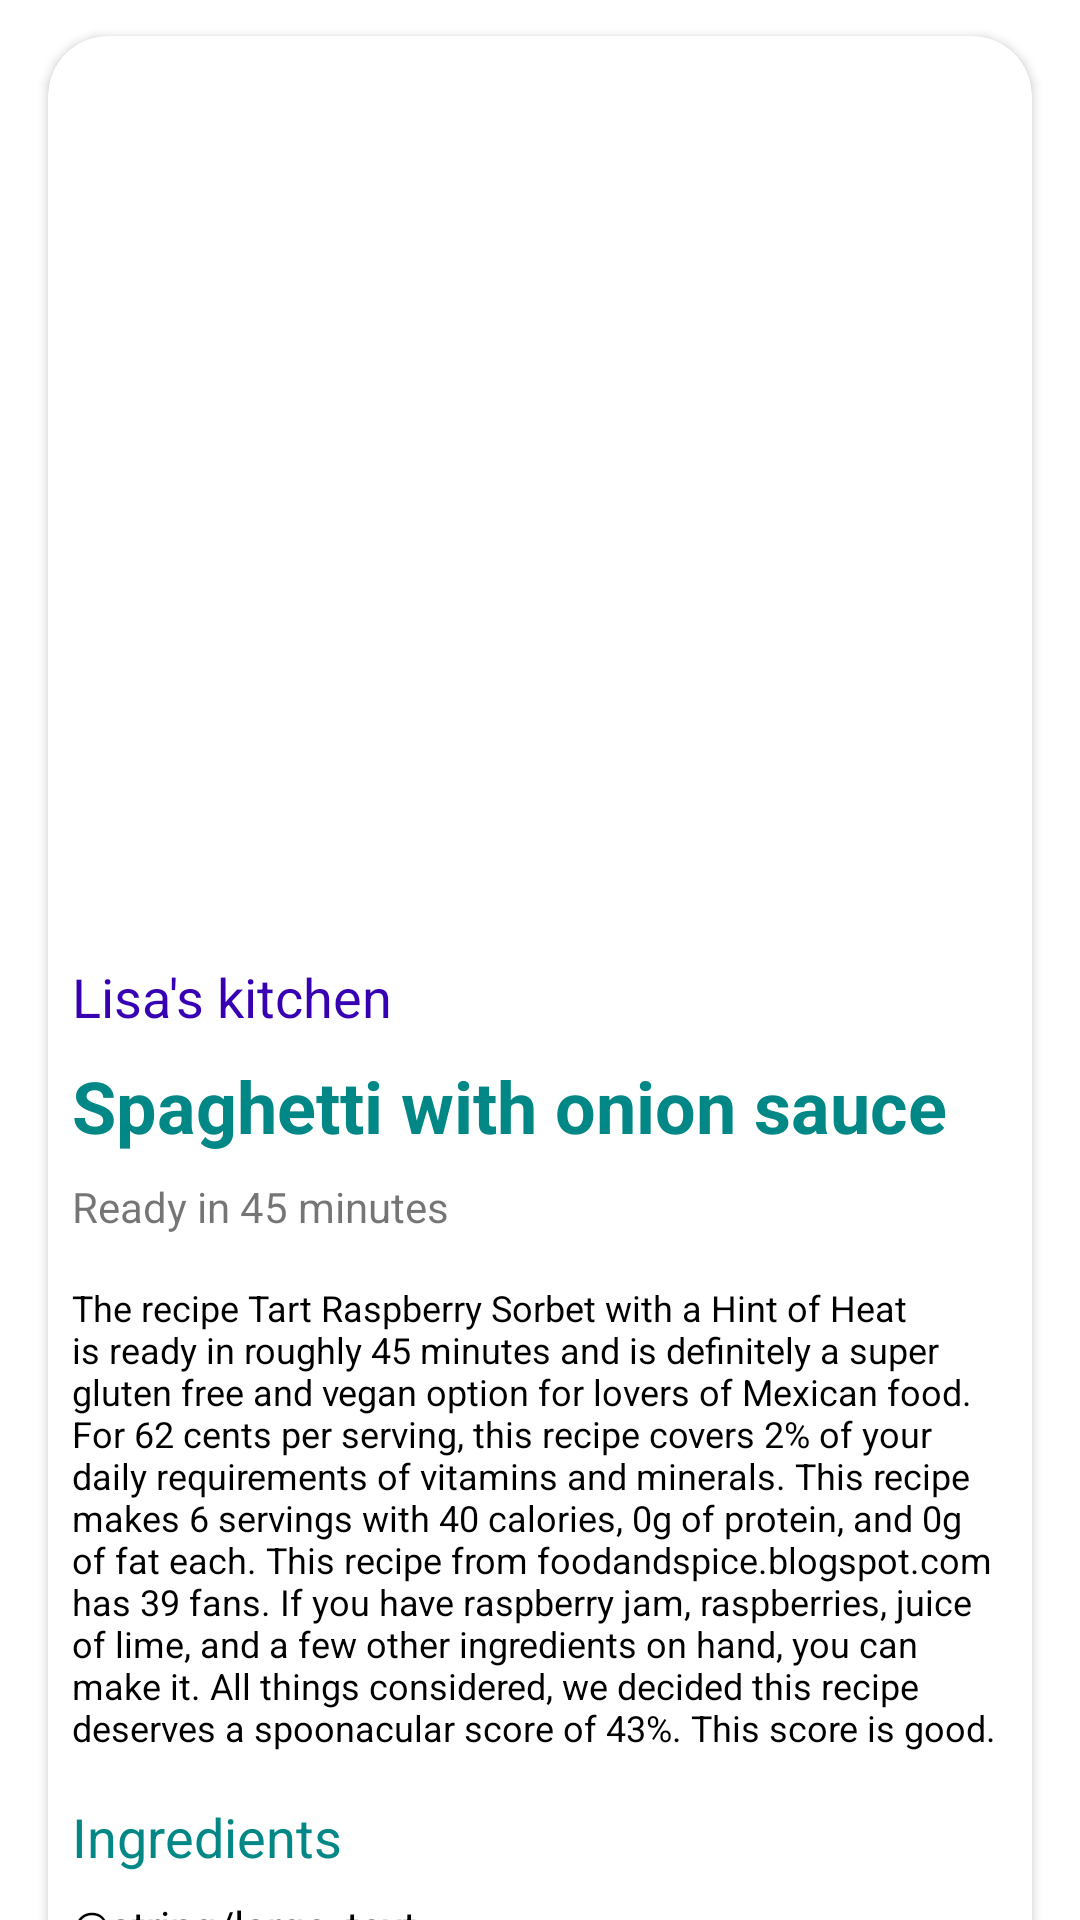

Android layout source for this screen:
<!-- AndroidManifest.xml: application theme Theme.VeganForDays -->
<!-- res/layout/fragment_recipe.xml -->
<?xml version="1.0" encoding="utf-8"?>
<androidx.core.widget.NestedScrollView xmlns:android="http://schemas.android.com/apk/res/android"
    xmlns:app="http://schemas.android.com/apk/res-auto"
    xmlns:tools="http://schemas.android.com/tools"
    android:id="@+id/svRecipeFragment"
    android:layout_width="match_parent"
    android:layout_height="match_parent"
    tools:context=".ui.fragments.RecipeFragment">

    <androidx.cardview.widget.CardView
        android:layout_width="match_parent"
        android:layout_height="wrap_content"
        android:layout_marginStart="16dp"
        android:layout_marginTop="12dp"
        android:layout_marginEnd="16dp"
        android:layout_marginBottom="12dp"
        android:elevation="10dp"
        app:cardBackgroundColor="@color/white"
        app:cardCornerRadius="20dp"
        app:cardMaxElevation="12dp"
        app:cardPreventCornerOverlap="true"
        app:layout_constraintBottom_toBottomOf="parent"
        app:layout_constraintEnd_toEndOf="parent"
        app:layout_constraintStart_toStartOf="parent"
        app:layout_constraintTop_toTopOf="parent"
        tools:layout_editor_absoluteX="124dp">

        <androidx.constraintlayout.widget.ConstraintLayout
            android:layout_width="match_parent"
            android:layout_height="match_parent">

            <ImageView
                android:id="@+id/ivRecipeImageFragment"
                android:layout_width="match_parent"
                android:layout_height="300dp"
                android:contentDescription="Spaghetti with onions recipe"
                android:scaleType="centerCrop"
                app:layout_constraintBottom_toBottomOf="parent"
                app:layout_constraintStart_toStartOf="parent"
                app:layout_constraintTop_toTopOf="parent"
                app:layout_constraintVertical_bias="0.0"
                app:srcCompat="@drawable/vegan_dishes_1620146357" />


            <TextView
                android:id="@+id/tvCredits"
                android:layout_width="wrap_content"
                android:layout_height="wrap_content"
                android:layout_marginStart="8dp"
                android:layout_marginTop="8dp"
                android:text="Lisa's kitchen"
                android:textColor="@color/design_default_color_primary_variant"
                android:textSize="18sp"
                android:textStyle=""
                app:layout_constraintStart_toStartOf="@id/ivRecipeImageFragment"
                app:layout_constraintTop_toBottomOf="@id/ivRecipeImageFragment" />

            <TextView
                android:id="@+id/tvRecipeTitleFragment"
                android:layout_width="0dp"
                android:layout_height="wrap_content"
                android:layout_marginStart="8dp"
                android:layout_marginTop="8dp"
                android:layout_marginEnd="8dp"
                android:text="Spaghetti with onion sauce"
                android:textColor="@color/design_default_color_secondary_variant"
                android:textSize="24sp"
                android:textStyle="bold"
                app:layout_constraintEnd_toEndOf="@id/ivRecipeImageFragment"
                app:layout_constraintStart_toStartOf="@id/ivRecipeImageFragment"
                app:layout_constraintTop_toBottomOf="@id/tvCredits"
                tools:text="Spaghetti with onion sauce" />

            <TextView
                android:id="@+id/tvTimeToPrepare"
                android:layout_width="wrap_content"
                android:layout_height="wrap_content"
                android:layout_marginTop="8dp"
                android:text="Ready in 45 minutes"
                app:layout_constraintEnd_toEndOf="@id/tvRecipeTitleFragment"
                app:layout_constraintHorizontal_bias="0.0"
                app:layout_constraintStart_toStartOf="@id/tvRecipeTitleFragment"
                app:layout_constraintTop_toBottomOf="@id/tvRecipeTitleFragment" />


            <TextView
                android:id="@+id/tvRecipeSummaryFragment"
                android:layout_width="0dp"
                android:layout_height="wrap_content"
                android:layout_marginTop="16dp"
                android:text="The recipe Tart Raspberry Sorbet with a Hint of Heat is ready in roughly 45 minutes and is definitely a super gluten free and vegan option for lovers of Mexican food. For 62 cents per serving, this recipe covers 2% of your daily requirements of vitamins and minerals. This recipe makes 6 servings with 40 calories, 0g of protein, and 0g of fat each. This recipe from foodandspice.blogspot.com has 39 fans. If you have raspberry jam, raspberries, juice of lime, and a few other ingredients on hand, you can make it. All things considered, we decided this recipe deserves a spoonacular score of 43%. This score is good."
                android:textColor="@color/black"
                android:textSize="12sp"
                app:layout_constraintEnd_toEndOf="@id/tvRecipeTitleFragment"
                app:layout_constraintHorizontal_bias="1.0"
                app:layout_constraintStart_toStartOf="@id/tvRecipeTitleFragment"
                app:layout_constraintTop_toBottomOf="@id/tvTimeToPrepare" />


            <TextView
                android:id="@+id/tvIngredientsTitleFragment"
                android:layout_width="0dp"
                android:layout_height="wrap_content"
                android:layout_marginTop="16dp"
                android:text="Ingredients"
                android:textColor="@color/design_default_color_secondary_variant"
                android:textSize="18sp"
                app:layout_constraintEnd_toEndOf="@id/tvRecipeSummaryFragment"
                app:layout_constraintStart_toStartOf="@id/tvRecipeSummaryFragment"
                app:layout_constraintTop_toBottomOf="@id/tvRecipeSummaryFragment" />

            <TextView
                android:id="@+id/tvIngredientsDetailFragment"
                android:layout_width="0dp"
                android:layout_height="wrap_content"
                android:layout_marginTop="8dp"
                android:text="@string/large_text"
                android:textColor="@color/black"
                android:textSize="14sp"
                app:layout_constraintEnd_toEndOf="@id/tvRecipeTitleFragment"
                app:layout_constraintStart_toStartOf="@id/tvRecipeTitleFragment"
                app:layout_constraintTop_toBottomOf="@+id/tvIngredientsTitleFragment" />

            <TextView
                android:id="@+id/tvInstructionsTitleFragment"
                android:layout_width="0dp"
                android:layout_height="wrap_content"
                android:layout_marginTop="16dp"
                android:text="Instructions"
                android:textColor="@color/design_default_color_secondary_variant"
                android:textSize="18sp"
                app:layout_constraintEnd_toEndOf="@id/tvIngredientsDetailFragment"
                app:layout_constraintStart_toStartOf="@id/tvIngredientsDetailFragment"
                app:layout_constraintTop_toBottomOf="@id/tvIngredientsDetailFragment" />

            <TextView
                android:id="@+id/tvInstructionsDetailFragment"
                android:layout_width="0dp"
                android:layout_height="wrap_content"
                android:layout_marginTop="8dp"
                android:layout_marginBottom="16dp"
                android:text="@string/large_text"
                android:textColor="@color/black"
                app:layout_constraintEnd_toEndOf="@id/tvInstructionsTitleFragment"
                app:layout_constraintStart_toStartOf="@id/tvInstructionsTitleFragment"
                app:layout_constraintTop_toBottomOf="@id/tvInstructionsTitleFragment" />

            <Button
                android:id="@+id/btScrollToIngredients"
                android:layout_width="wrap_content"
                android:layout_height="wrap_content"
                android:text="go to&#10;ingredients"
                app:layout_constraintBottom_toBottomOf="@id/tvInstructionsDetailFragment"
                app:layout_constraintEnd_toEndOf="parent"
                app:layout_constraintTop_toBottomOf="@id/tvInstructionsDetailFragment" />

        </androidx.constraintlayout.widget.ConstraintLayout>

    </androidx.cardview.widget.CardView>
</androidx.core.widget.NestedScrollView>
<!-- resources referenced by this layout -->
<resources>
  <style name="Theme.VeganForDays" parent="Theme.MaterialComponents.DayNight.NoActionBar">
          
          <item name="colorPrimary">@color/purple_500</item>
          <item name="colorPrimaryVariant">@color/purple_700</item>
          <item name="colorOnPrimary">@color/white</item>
          
          <item name="colorSecondary">@color/teal_200</item>
          <item name="colorSecondaryVariant">@color/teal_700</item>
          <item name="colorOnSecondary">@color/black</item>
          
          <item name="android:statusBarColor" tools:targetApi="l">?attr/colorPrimaryVariant</item>
          
      </style>
  <!-- not gathered from this repository: default colours our renderer supplied (Android Studio template values) -->
  <color name="purple_500">#FF6200EE</color>
  <color name="purple_700">#FF3700B3</color>
  <color name="teal_200">#FF03DAC5</color>
  <color name="teal_700">#FF018786</color>
  <color name="black">#FF000000</color>
  <color name="white">#FFFFFFFF</color>
</resources>
